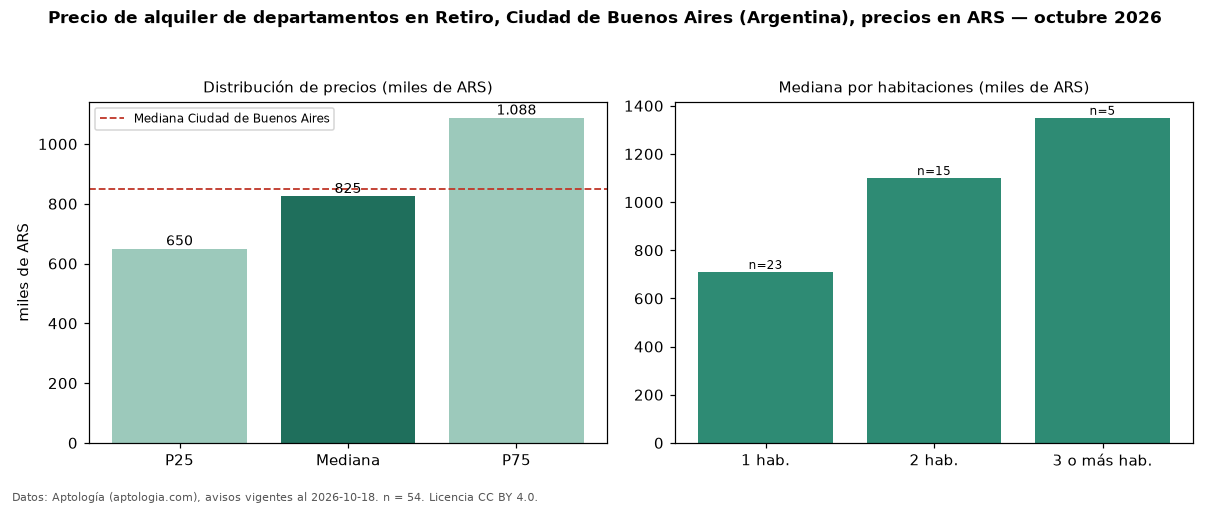

The data file committed next to this chart (first rows):
seccion, metrica, valor, moneda, n
precio, p25, 650000, ARS, 54
precio, mediana, 825000, ARS, 54
precio, p75, 1087500, ARS, 54
precio, minimo, 400000, ARS, 54
precio, maximo, 1950000, ARS, 54
m2, mediana_precio_m2, 16854, ARS, 51
m2, area_mediana_m2, 43.0, m2, 51
banos, mediana_banos, 1.0, , 
habitaciones, 1, 710000, ARS, 23
habitaciones, 2, 1100000, ARS, 15
habitaciones, 3+, 1350000, ARS, 5
ciudad, mediana_ciudad_referencia, 850000, ARS, 
ciudad, mediana_m2_ciudad, 18889, ARS, 
fuente, fecha_datos, 2026-10-18, , 
fuente, atribucion, https://www.aptologia.com/ar, , 
fuente, licencia, CC BY 4.0, , 
